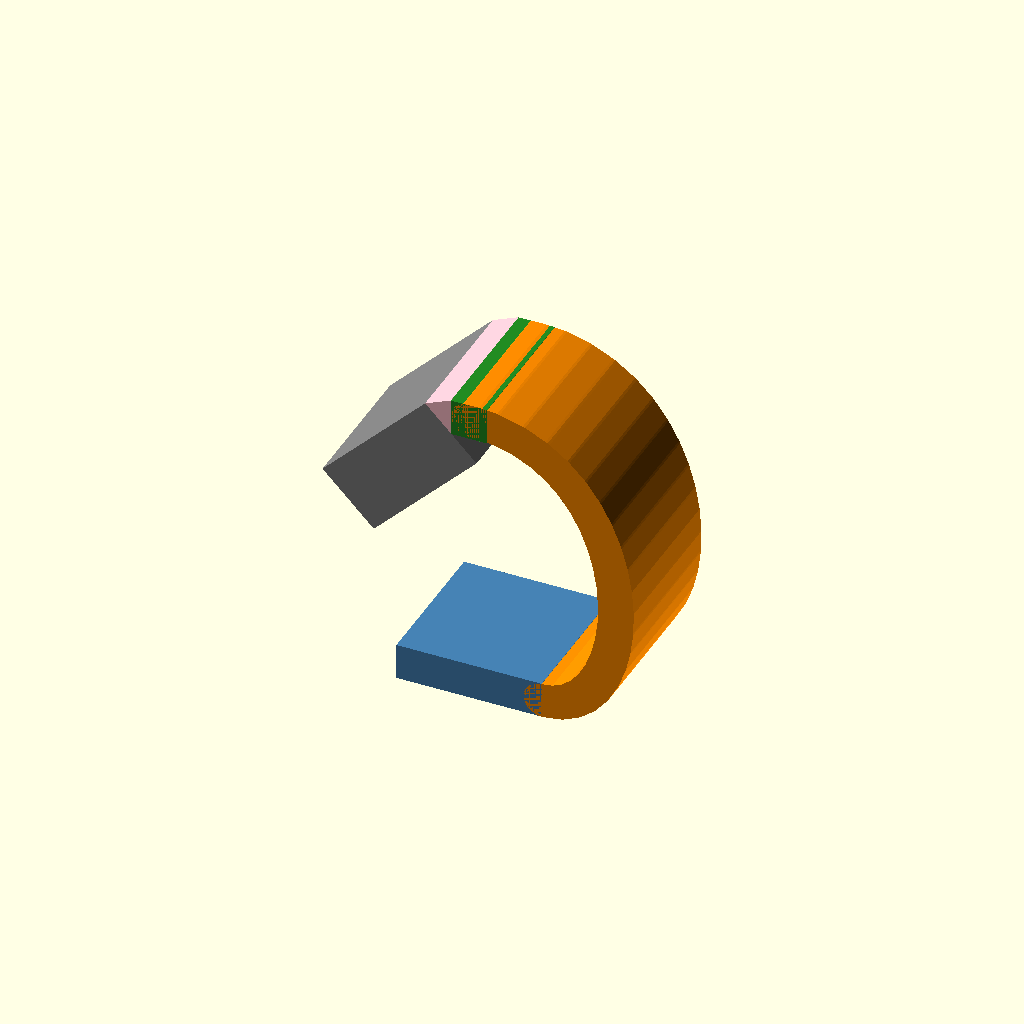
Cell 1: rendered with the file's own defaults.
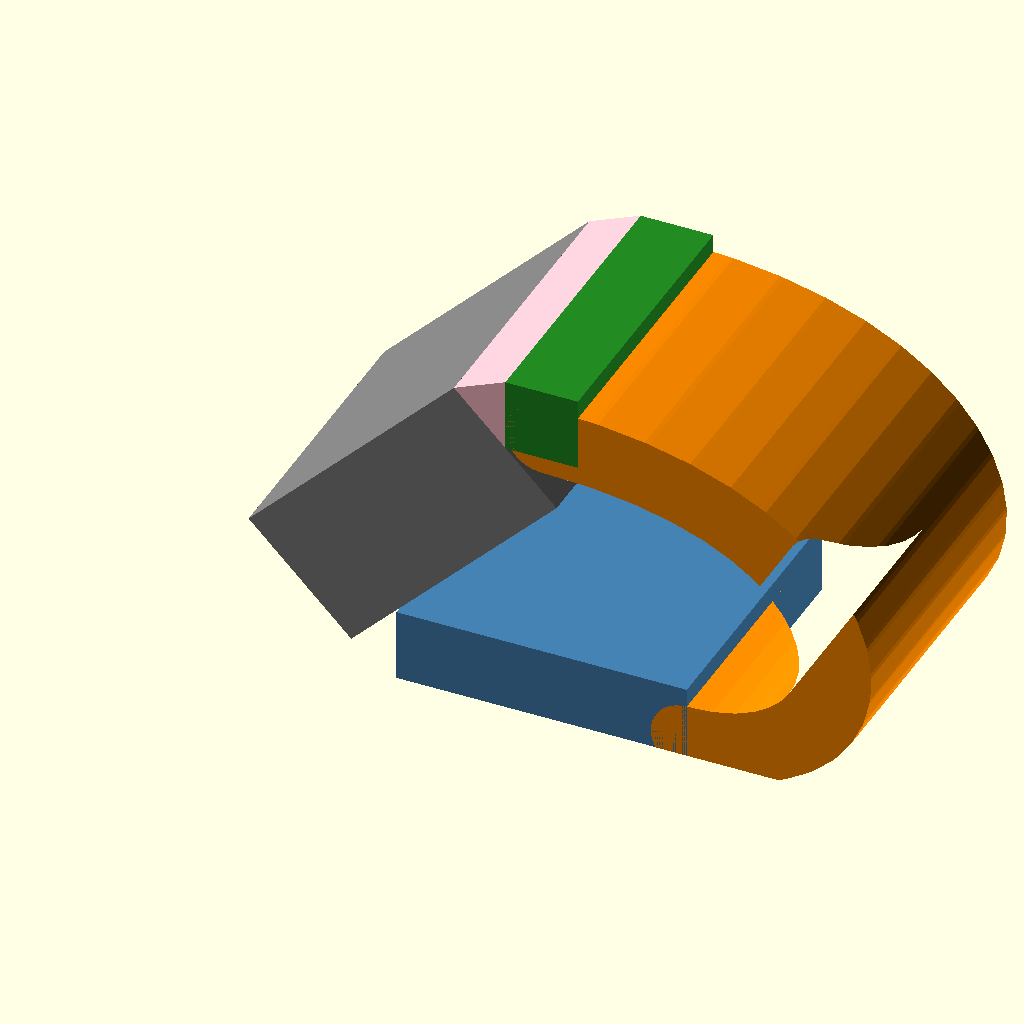
Cell 2: the same model with U = 28.
All cells are drawn from one camera (rotation 55°, 0°, 25°, orthographic, colour scheme Cornfield), so only the parameter changes between them.
OpenSCAD source file src/s33/assembly_s33.scad:
// =============================================================
// THE TENTACLE - FINAL ASSEMBLY v0.89.1 (RESTORED FLUSH BASE)
// =============================================================
// Overview
// - Final consolidated assembly built at 1/3 scale (project standard)
// - Coordinate system: Z is vertical (conventional). Geometry is authored Y-up
//   and remapped to Z-up at export (see z_up() near the end of file).
// - Modular organization: base, spine, receptacle, hanging bin, and wedge
// - Each constant is documented with its role and justification; module
//   descriptions explain the geometry and mechanical intent of each part.
//
// Design philosophy
// - U (14mm) is the primary modular unit; derive others from U to scale cleanly
// - Epsilon values manage floating-precision and STL/CSG edge cases
// - Modules can be shown/hidden and color-coded for debugging
// =============================================================

$fn = $preview ? 48 : 1200;   // Circle resolution for smooth hull() sampling of spine curve
$fa = $preview ? 6 : 2; // Fast surface resolution (smaller = finer, affects render time)
$fs = $preview ? 0.8 : 0.25;      // Fast angle resolution (smaller = more segments, smoother curves)

// --- STANDARDIZED CONSTANTS (derived from primary unit U) ----
// MODEL_VERSION: explicit model revision for traceability across exports.
MODEL_VERSION = "0.89.1";

// U: primary modular unit at 1/3 scale. U=14 corresponds to the project's
// 1x Gridfinity face (42mm / 3). All major dimensions derive from U to ensure
// proportional scaling: a single change to U scales the entire assembly.
U            = 14.00;

// Half_U, Two_U: derived helpers used throughout modules to avoid repeated
// arithmetic and express intent clearly (e.g., "Half_U" means half-width,
// "Two_U" means full height). Using these keeps the code more readable.
Half_U       = U / 2;       // 7.00 – used for socket depths, pivot offsets
Two_U        = U * 2;       // 28.00 – used for base height, bin dimensions

// COG_X: center-of-geometry X coordinate used to center and align major
// assembly features (receptacle socket, spine path). Setting it to U aligns
// lateral geometry to the modular grid; receptacles are positioned relative
// to this point so they remain centered if U changes.
COG_X        = U;           // 14.00 – centerline for receptacle/socket alignment

// ASSEMBLY_Z: vertical depth (Z direction) of the base and spine extrusions.
// Using Two_U ensures proportional height relative to the base breadth and
// provides sufficient clearance for the spine/receptacle join to resolve cleanly.
ASSEMBLY_Z   = Two_U;       // 28.00 - full assembly Z height for stacking

// --- EPSILON / FIT TUNING (boolean join and clearance tuning) ----
// These small values compensate for floating-point precision, STL artifacts,
// and CSG edge cases. Use them when two bodies must meet without gaps or
// when slight overlaps are needed for clean unions/differences.

// OVERLAP: positive offset applied where bodies meet (e.g., spine and
// receptacle). A small overlap (0.1) ensures the CSG operation produces
// a watertight model without hairline gaps that cause faceting or voids.
OVERLAP      = 0.10;        // Applied at spine-receptacle and receptacle-base joins

// WALL, FLOOR: typical thickness values for printed parts at this scale.
// These ensure sufficient material for structural integrity and may be used
// as future defaults if cavities are added to components.
WALL         = 1.20;        // Wall thickness for enclosed cavities (not yet used)
FLOOR        = 1.20;        // Floor thickness for bin bottoms (not yet used)
LIP          = 0.00;        // Retaining lip offset; zero by default (can enable if needed)

// EPS_Y: small vertical offset to avoid coplanar face issues in boolean
// operations. Some facets may cause rendering artifacts if they lie exactly
// on the same plane; a tiny shift (0.05) prevents Z-fighting.
EPS_Y        = 0.05;        // Prevents coplanar face issues in spine-receptacle interface

// --- ASSEMBLY DATUMS (reference points for coordinate placement) ----
// DATUM_Y: assembly datum in Y that serves as the baseline for receptacle
// and pivot placement. All Y-positioned features are defined relative to
// DATUM_Y, so a single change aligns the entire receptacle assembly.
DATUM_Y      = 55.25;       // Receptacle base Y coordinate (pin point for all Y offsets)

// D_PIVOT_X, D_PIVOT_Y: placement of the hanging bin pivot point.
// D_PIVOT_X is offset from COG_X (by -U/4) to position the hinge slightly
// interior to the receptacle edge, achieving the desired -45° hang angle.
// D_PIVOT_Y ties to DATUM_Y to keep the pivot at the receptacle datum.
D_PIVOT_X    = (COG_X - U/4);    // 10.50 – pivot X (interior to receptacle)
D_PIVOT_Y    = DATUM_Y;          // 55.25 – pivot Y (tied to assembly datum)

// --- EDITING GUIDELINES ----
// When adjusting geometry:
// 1. Prefer changing U to rescale proportionally; many values derive from it.
// 2. Use OVERLAP and EPS_Y to fix gaps or faceting in boolean operations.
// 3. DATUM_Y controls the receptacle/pivot Y placement globally.
// 4. Each module can be toggled on/off via the show parameter for debugging.
// ============================================================

// --- HELPER FUNCTIONS AND UTILITIES ---

// bezier(t, p0, p1, p2, p3): cubic Bézier interpolation
// Evaluates a cubic Bézier curve at parameter t ∈ [0, 1] given four control
// points (p0, p1, p2, p3). Used to sample a smooth 2D path for the spine curve
// in the X-Y plane; the spine is then hull()ed with circles to form a solid.
function bezier(t, p0, p1, p2, p3) = 
    pow(1-t, 3)*p0 + 3*pow(1-t, 2)*t*p1 + 3*(1-t)*pow(t, 2)*p2 + pow(t, 3)*p3;

// debug_color(debug, default_color): conditional coloring module
// If debug=true, renders children in semi-transparent red [1,0,0,0.5] for
// visual inspection; otherwise uses default_color. Useful for isolating and
// inspecting individual components during CAD review.
module debug_color(debug, default_color) {
    color(debug ? [1, 0, 0, 0.5] : default_color) 
        children();
}

// --- MODULE DEFINITIONS (each provides show/debug toggles) ---

// component_base(show, debug): structural foundation
// Description
// - A thin rectangular plate that anchors the entire assembly.
// - Dimensions: BASE_X (Two_U × 28mm) in breadth, BASE_Y (Half_U × 7mm) in
//   thickness, ASSEMBLY_Z (Two_U × 28mm) in height.
// - Color: SteelBlue (when debug=false); red highlight (when debug=true).
// Geometry role
// - Provides the footprint and reference datum for X/Y placement.
// - The spine and receptacle are positioned and joined relative to this base.
module component_base(show=true, debug=false) {
    if (show) {
       
        debug_color(debug, "SteelBlue")
            cube([Two_U, Half_U, ASSEMBLY_Z]);
    }
}

// component_spine(show, debug): curved structural member connecting base to receptacle
// Description
// - A rounded, extruded curve that forms the primary structural spine.
// - Sampled using hull() of circles along a cubic Bézier curve (4 control points).
// - The spine sweeps from the base outward, curves upward, and terminates beneath
//   the receptacle for a clean mechanical join.
// - Color: DarkOrange (standard) or red (debug mode).
// Geometry role
// - Provides the curved connection between the base plate and the top receptacle.
// - The socket cavity (for receptacle housing) is cut from the spine interior.
// - Sampling step is adaptive: $preview mode uses 0.05 (coarser) for speed,
//   while final rendering uses 0.01 (finer) for smooth hulls.
module component_spine(show=true, debug=false) {
    if (show) {
        // Keep the lowered spine start (p0/p1=3.45) while avoiding any geometry
        // below Y=0 that can create a residual slice at the base interface.
        SPINE_T      = Half_U - 2*EPS_Y;     

        p0 = [Two_U, 3.45];     
        p1 = [3.5 * U, 3.45];     
        p2 = [3.5 * U, 59.00];    
        p3 = [U, 59.00];        
        
        debug_color(debug, "DarkOrange")
        linear_extrude(height = Two_U) { 
            difference() {
                step = $preview ? 0.05 : 0.01;
                for (t = [0 : step : 1 - step]) {
                    hull() {
                        translate(bezier(t, p0, p1, p2, p3)) circle(d = SPINE_T);
                        translate(bezier(t + step, p0, p1, p2, p3)) circle(d = SPINE_T);
                    }
                }
                
                 // --- trim everything above (keeps only underside support) ---
                translate([-50, DATUM_Y + Half_U + EPS_Y])
                    square([200, 20]);

            }
        }
    }
}

// component_receptacle(show, debug): top socket housing for bin pivot
// Description
// - A cubic cavity that sits atop the spine and accepts the hanging bin's pivot.
// - Dimensions: Half_U × Half_U in X-Y (7mm × 7mm), Two_U in Z (28mm height).
// - Positioned at COG_X (centered) and DATUM_Y (assembly datum).
// - Color: ForestGreen (standard) or red (debug mode).
// Geometry role
// - Acts as the mechanical socket for the hanging bin's pivot point.
// - Slightly overlapped with the spine ($overlap) for a clean CSG join.
// - Provides a stable seating surface and alignment reference.
module component_receptacle(show=true, debug=false) {
    if (show) {
        debug_color(debug, "ForestGreen")
        translate([COG_X - (Half_U/2), DATUM_Y - OVERLAP, 0]) 
            cube([Half_U, Half_U + OVERLAP, Two_U]);
    }
}

// component_hanging_bin(show, debug): articulated storage bin
// Description
// - A rectangular bin that pivots -45° from the receptacle socket.
// - Dimensions: U × Two_U in base (14mm × 28mm), Two_U in height (28mm).
// - Pivot point anchored at D_PIVOT_X/D_PIVOT_Y (10.5, 55.25).
// - Color: gray (standard) or red (debug mode).
// Geometry role
// - The functional payload component: hangs from the assembly via the pivot.
// - Rotation of -45° is achieved via rotate([0, 0, -45]).
// - The local translation adjusts the bin's position relative to the pivot
//   to achieve the desired hanging geometry and clearances.
module component_hanging_bin(show=true, debug=false) {
    if (show) {
        debug_color(debug, "gray")
        translate([D_PIVOT_X, D_PIVOT_Y, 0]) 
            rotate([0, 0, -45])
                translate([-Half_U, -Two_U, 0])
                    cube([U, Two_U, Two_U]);
    }
}

// component_wedge(show, debug): bracing triangle
// Description
// - A triangular brace that visually/structurally connects the pivot to the receptacle.
// - Forms a right triangle with vertices at the pivot point, receptacle top edge,
//   and a point along the 45° slope (matching the bin's hang angle).
// - Color: Pink (standard, for visibility) or red (debug mode).
// Geometry role
// - Provides visual balance and optional bracing geometry.
// - The BRACE length is derived from Half_U * sin(45°) for geometric consistency.
// - Currently shown=false in the final assembly; can be toggled for strength or aesthetics.
module component_wedge(show=true, debug=false) {
    if (show) {
        BRACE        = Half_U * sin(45);

        debug_color(debug, "Pink")
        linear_extrude(height = ASSEMBLY_Z) {
            polygon(points = [
                [D_PIVOT_X, D_PIVOT_Y],
                [D_PIVOT_X, DATUM_Y + Half_U],
                [D_PIVOT_X - BRACE, D_PIVOT_Y + BRACE] 
            ]);
        }
    }
}

// ---------------- FINAL MODEL (CSG STANDARD) ----------------
// Assumption: subtractors will be added later, so we keep the full structure.

showAll = true;                 // true = force everything on for full-assembly checks
function SHOW(default_on) = showAll || default_on;

// Defaults when showAll=false (tune these to your debug workflow)
base_on   = false;
spine_on  = true;
rec_on    = false;
bin_on    = false;
wedge_on  = false;

module assembly() {
    union() {
        component_base        (show = SHOW(base_on),  debug=false);
        component_spine       (show = SHOW(spine_on), debug=false);
        component_receptacle  (show = SHOW(rec_on),   debug=false);
        component_hanging_bin (show = SHOW(bin_on),   debug=false);
        component_wedge       (show = SHOW(wedge_on), debug=false);
    }
}

// All future subtractive geometry goes here.
// Keep it as a module so you can add/remove cutters without touching assembly().
module subtractors() {
     // --- FLUSH-BASE CHOP: remove anything below Y=0 ---
     // Authoring axis note: after z_up(), this corresponds to Z=0 in output.
     // Use a 3D cutter that stops just below Y=0 to avoid slicing the base plane.
     translate([-50, -200, -1])
         cube([200, 200 - EPS_Y, ASSEMBLY_Z + 2]);
}

// Remap Y-up authoring coordinates to conventional Z-up output.
module z_up() {
    multmatrix([
        [1, 0, 0, 0],
        [0, 0, 1, 0],
        [0, 1, 0, 0],
        [0, 0, 0, 1]
    ]) children();
}

z_up() {
    difference() {
        assembly();
        subtractors();
    }
}
Parameter table extracted from the source (name, type, default, range or options):
MODEL_VERSION: string, default "0.89.1"
U: number, default 14
OVERLAP: number, default 0.1
WALL: number, default 1.2
FLOOR: number, default 1.2
LIP: number, default 0
EPS_Y: number, default 0.05
DATUM_Y: number, default 55.25
